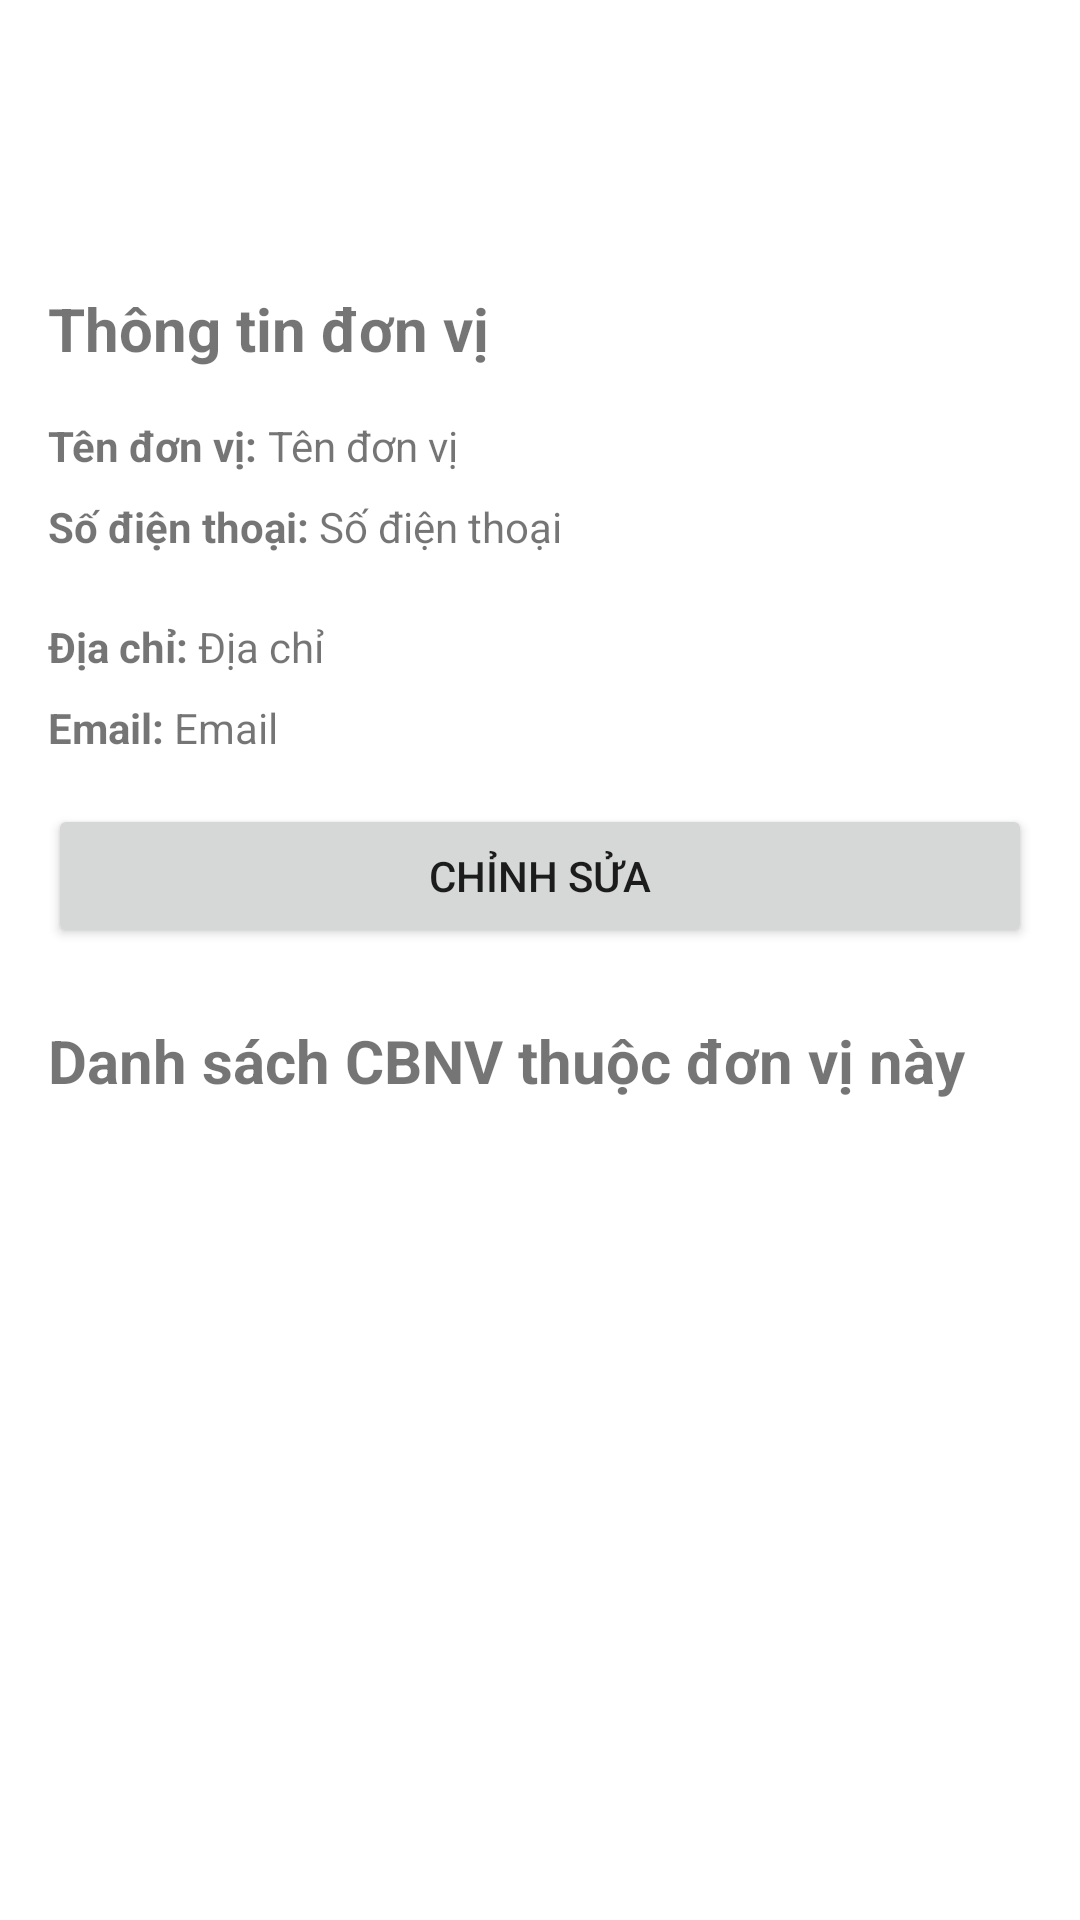

This screen was rendered from an Android layout file. Write that file and the resources it references.
<!-- AndroidManifest.xml: application theme Theme.TLUContact -->
<!-- res/layout/activity_unit_detail.xml -->
<?xml version="1.0" encoding="utf-8"?>
<ScrollView xmlns:android="http://schemas.android.com/apk/res/android"
    xmlns:app="http://schemas.android.com/apk/res-auto"
    xmlns:tools="http://schemas.android.com/tools"
    android:layout_width="match_parent"
    android:layout_height="match_parent"
    tools:context=".activities.UnitDetailActivity">

    <LinearLayout
        android:layout_width="match_parent"
        android:layout_height="wrap_content"
        android:orientation="vertical"
        android:padding="16dp">

        <TextView
            android:layout_width="match_parent"
            android:layout_height="wrap_content"
            android:text="Thông tin đơn vị"
            android:layout_marginTop="80dp"
            android:textSize="20sp"
            android:textStyle="bold"
            android:layout_marginBottom="16dp" />

        <LinearLayout
            android:layout_width="match_parent"
            android:layout_height="wrap_content"
            android:orientation="horizontal"
            android:layout_marginBottom="8dp">

            <TextView
                android:layout_width="wrap_content"
                android:layout_height="wrap_content"
                android:text="Tên đơn vị: "
                android:textStyle="bold" />

            <TextView
                android:id="@+id/tvUnitName"
                android:layout_width="match_parent"
                android:layout_height="wrap_content"
                android:text="Tên đơn vị" />
        </LinearLayout>

        <LinearLayout
            android:layout_width="match_parent"
            android:layout_height="wrap_content"
            android:orientation="horizontal"
            android:layout_marginBottom="8dp">

            <TextView
                android:layout_width="wrap_content"
                android:layout_height="wrap_content"
                android:text="Số điện thoại: "
                android:textStyle="bold" />

            <TextView
                android:id="@+id/tvUnitPhone"
                android:layout_width="match_parent"
                android:layout_height="wrap_content"
                android:text="Số điện thoại" />

            <ImageButton
                android:id="@+id/btnCall"
                android:layout_width="wrap_content"
                android:layout_height="wrap_content"
                android:src="@android:drawable/ic_menu_call"
                android:background="?attr/selectableItemBackgroundBorderless"
                android:contentDescription="Gọi điện"
                app:tint="@color/colorPrimary" />
        </LinearLayout>

        <LinearLayout
            android:layout_width="match_parent"
            android:layout_height="wrap_content"
            android:orientation="horizontal"
            android:layout_marginBottom="8dp">

            <TextView
                android:layout_width="wrap_content"
                android:layout_height="wrap_content"
                android:text="Địa chỉ: "
                android:textStyle="bold"/>

            <TextView
                android:id="@+id/tvUnitAddress"
                android:layout_width="match_parent"
                android:layout_height="wrap_content"
                android:text="Địa chỉ"/>
        </LinearLayout>

        <LinearLayout
            android:layout_width="match_parent"
            android:layout_height="wrap_content"
            android:orientation="horizontal"
            android:layout_marginBottom="16dp">

            <TextView
                android:layout_width="wrap_content"
                android:layout_height="wrap_content"
                android:text="Email: "
                android:textStyle="bold"/>

            <TextView
                android:id="@+id/tvUnitEmail"
                android:layout_width="match_parent"
                android:layout_height="wrap_content"
                android:text="Email"/>
        </LinearLayout>

        <Button
            android:id="@+id/btnEdit"
            android:layout_width="match_parent"
            android:layout_height="wrap_content"
            android:text="Chỉnh sửa"
            android:layout_marginBottom="24dp"/>

        <TextView
            android:id="@+id/tvStaffTitle"
            android:layout_width="match_parent"
            android:layout_height="wrap_content"
            android:text="Danh sách CBNV thuộc đơn vị này"
            android:textSize="20sp"
            android:textStyle="bold"
            android:layout_marginBottom="8dp"/>

        <androidx.recyclerview.widget.RecyclerView
            android:id="@+id/recyclerViewStaff"
            android:layout_width="match_parent"
            android:layout_height="wrap_content"
            android:nestedScrollingEnabled="false"/>
    </LinearLayout>
</ScrollView>
<!-- resources referenced by this layout -->
<resources>
  <color name="colorPrimary">#2196F3</color>
  <style name="Theme.TLUContact" parent="Theme.MaterialComponents.DayNight.DarkActionBar">
          
          <item name="colorPrimary">@color/purple_500</item>
          <item name="colorPrimaryVariant">@color/purple_700</item>
          <item name="colorOnPrimary">@color/white</item>
          
          <item name="colorSecondary">@color/teal_200</item>
          <item name="colorSecondaryVariant">@color/teal_700</item>
          <item name="colorOnSecondary">@color/black</item>
          
          <item name="android:statusBarColor">?attr/colorPrimaryVariant</item>
          
      </style>
  <color name="purple_500">#6200EE</color>
  <color name="purple_700">#3700B3</color>
  <color name="white">#FFFFFFFF</color>
  <color name="teal_200">#03DAC5</color>
  <color name="teal_700">#018786</color>
  <color name="black">#FF000000</color>
</resources>
